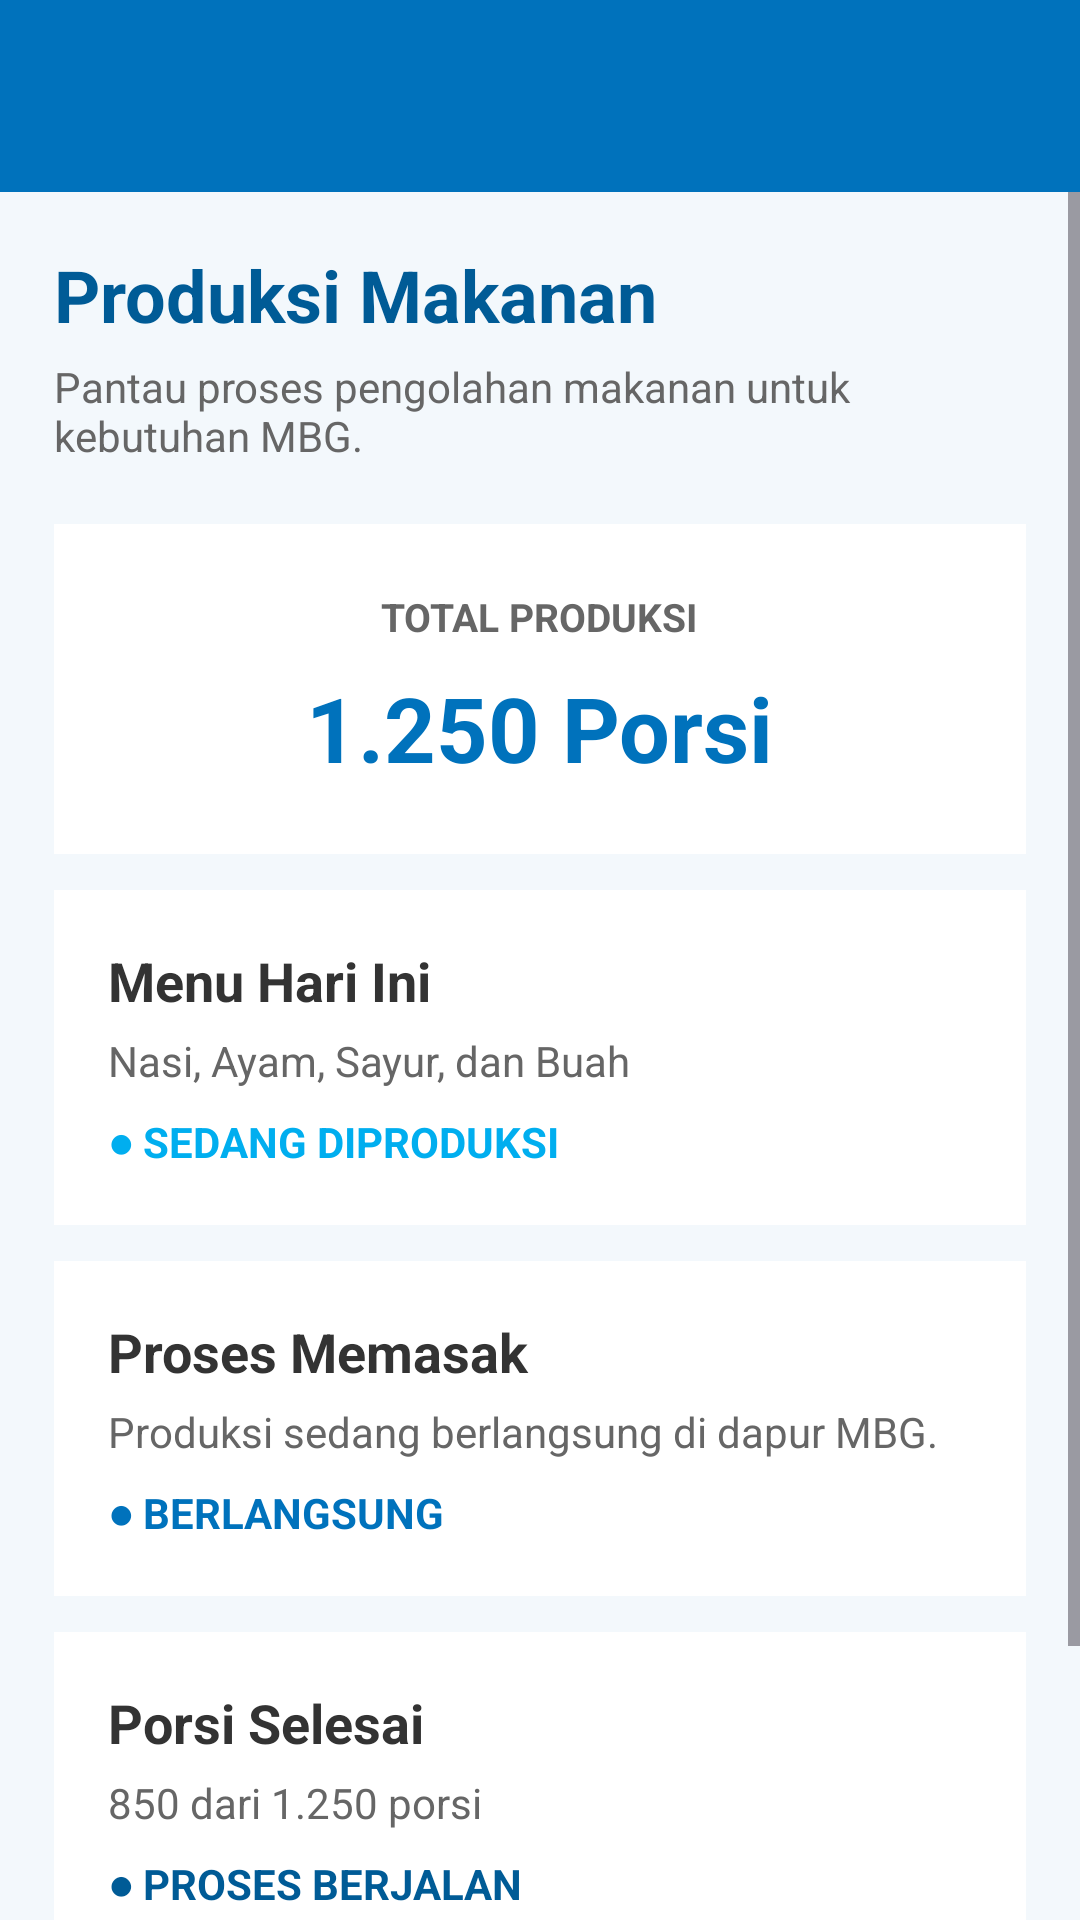

This screen was rendered from an Android layout file. Write that file and the resources it references.
<!-- AndroidManifest.xml: application theme Theme.DBPMBG -->
<!-- res/layout/activity_produksi.xml -->
<?xml version="1.0" encoding="utf-8"?>
<LinearLayout xmlns:android="http://schemas.android.com/apk/res/android"
    android:layout_width="match_parent"
    android:layout_height="match_parent"
    android:orientation="vertical"
    android:background="#F3F8FC">

    <androidx.appcompat.widget.Toolbar
        android:id="@+id/toolbar"
        android:layout_width="match_parent"
        android:layout_height="?attr/actionBarSize"
        android:background="#0072BC"
        android:title="Produksi"
        android:titleTextColor="#FFFFFF" />

    <ScrollView
        android:layout_width="match_parent"
        android:layout_height="match_parent">

        <LinearLayout
            android:layout_width="match_parent"
            android:layout_height="wrap_content"
            android:orientation="vertical"
            android:padding="18dp">

            <TextView
                android:layout_width="match_parent"
                android:layout_height="wrap_content"
                android:text="Produksi Makanan"
                android:textColor="#005B96"
                android:textSize="24sp"
                android:textStyle="bold" />

            <TextView
                android:layout_width="match_parent"
                android:layout_height="wrap_content"
                android:text="Pantau proses pengolahan makanan untuk kebutuhan MBG."
                android:textColor="#666666"
                android:textSize="14sp"
                android:layout_marginTop="5dp"
                android:layout_marginBottom="20dp" />

            
            <LinearLayout
                android:layout_width="match_parent"
                android:layout_height="wrap_content"
                android:orientation="vertical"
                android:gravity="center"
                android:padding="22dp"
                android:background="#FFFFFF">

                <TextView
                    android:layout_width="wrap_content"
                    android:layout_height="wrap_content"
                    android:text="TOTAL PRODUKSI"
                    android:textColor="#666666"
                    android:textSize="13sp"
                    android:textStyle="bold" />

                <TextView
                    android:layout_width="wrap_content"
                    android:layout_height="wrap_content"
                    android:text="1.250 Porsi"
                    android:textColor="#0072BC"
                    android:textSize="30sp"
                    android:textStyle="bold"
                    android:layout_marginTop="8dp" />

            </LinearLayout>

            
            <LinearLayout
                android:layout_width="match_parent"
                android:layout_height="wrap_content"
                android:orientation="vertical"
                android:padding="18dp"
                android:background="#FFFFFF"
                android:layout_marginTop="12dp">

                <TextView
                    android:layout_width="match_parent"
                    android:layout_height="wrap_content"
                    android:text="Menu Hari Ini"
                    android:textColor="#333333"
                    android:textSize="18sp"
                    android:textStyle="bold" />

                <TextView
                    android:layout_width="match_parent"
                    android:layout_height="wrap_content"
                    android:text="Nasi, Ayam, Sayur, dan Buah"
                    android:textColor="#666666"
                    android:textSize="14sp"
                    android:layout_marginTop="5dp" />

                <TextView
                    android:layout_width="wrap_content"
                    android:layout_height="wrap_content"
                    android:text="● SEDANG DIPRODUKSI"
                    android:textColor="#00AEEF"
                    android:textStyle="bold"
                    android:layout_marginTop="8dp" />

            </LinearLayout>

            
            <LinearLayout
                android:layout_width="match_parent"
                android:layout_height="wrap_content"
                android:orientation="vertical"
                android:padding="18dp"
                android:background="#FFFFFF"
                android:layout_marginTop="12dp">

                <TextView
                    android:layout_width="match_parent"
                    android:layout_height="wrap_content"
                    android:text="Proses Memasak"
                    android:textColor="#333333"
                    android:textSize="18sp"
                    android:textStyle="bold" />

                <TextView
                    android:layout_width="match_parent"
                    android:layout_height="wrap_content"
                    android:text="Produksi sedang berlangsung di dapur MBG."
                    android:textColor="#666666"
                    android:textSize="14sp"
                    android:layout_marginTop="5dp" />

                <TextView
                    android:layout_width="wrap_content"
                    android:layout_height="wrap_content"
                    android:text="● BERLANGSUNG"
                    android:textColor="#0072BC"
                    android:textStyle="bold"
                    android:layout_marginTop="8dp" />

            </LinearLayout>

            
            <LinearLayout
                android:layout_width="match_parent"
                android:layout_height="wrap_content"
                android:orientation="vertical"
                android:padding="18dp"
                android:background="#FFFFFF"
                android:layout_marginTop="12dp"
                android:layout_marginBottom="20dp">

                <TextView
                    android:layout_width="match_parent"
                    android:layout_height="wrap_content"
                    android:text="Porsi Selesai"
                    android:textColor="#333333"
                    android:textSize="18sp"
                    android:textStyle="bold" />

                <TextView
                    android:layout_width="match_parent"
                    android:layout_height="wrap_content"
                    android:text="850 dari 1.250 porsi"
                    android:textColor="#666666"
                    android:textSize="14sp"
                    android:layout_marginTop="5dp" />

                <TextView
                    android:layout_width="wrap_content"
                    android:layout_height="wrap_content"
                    android:text="● PROSES BERJALAN"
                    android:textColor="#005B96"
                    android:textStyle="bold"
                    android:layout_marginTop="8dp" />

            </LinearLayout>

            <Button
                android:layout_width="match_parent"
                android:layout_height="55dp"
                android:text="UPDATE PRODUKSI"
                android:textColor="#FFFFFF"
                android:textStyle="bold"
                android:backgroundTint="#0072BC" />

        </LinearLayout>

    </ScrollView>

</LinearLayout>
<!-- resources referenced by this layout -->
<resources>
  <style name="Theme.DBPMBG" parent="Base.Theme.DBPMBG" />
  <style name="Base.Theme.DBPMBG" parent="Theme.Material3.DayNight.NoActionBar">
          
          
      </style>
</resources>
